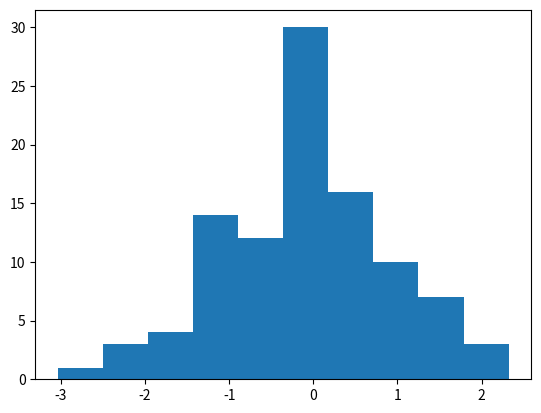

Reproduce this figure in Python.
import matplotlib.pyplot as plt
import numpy as np
import random as random
import pandas as pd

"""
x=[2010,2011,2012,2013,2014,2015,2016,2017,2018]
y=[5,32,8,6,72,100,97,62,13]

plt.plot(x,y)
plt.show()
"""
"""
# random函数生成的是1-1000的随机数,返回值为一个数字
# numpy中的randn函数返回值为一个数组

# x=random.randint(1,1000)
# y=random.randint(1,1000)

x=np.random.randn(1000)
y=np.random.randn(1000)

plt.scatter(x,y,marker='x')
plt.show()
"""

a=np.random.randn(100);
s=pd.Series(a)

plt.hist(s)
plt.show()